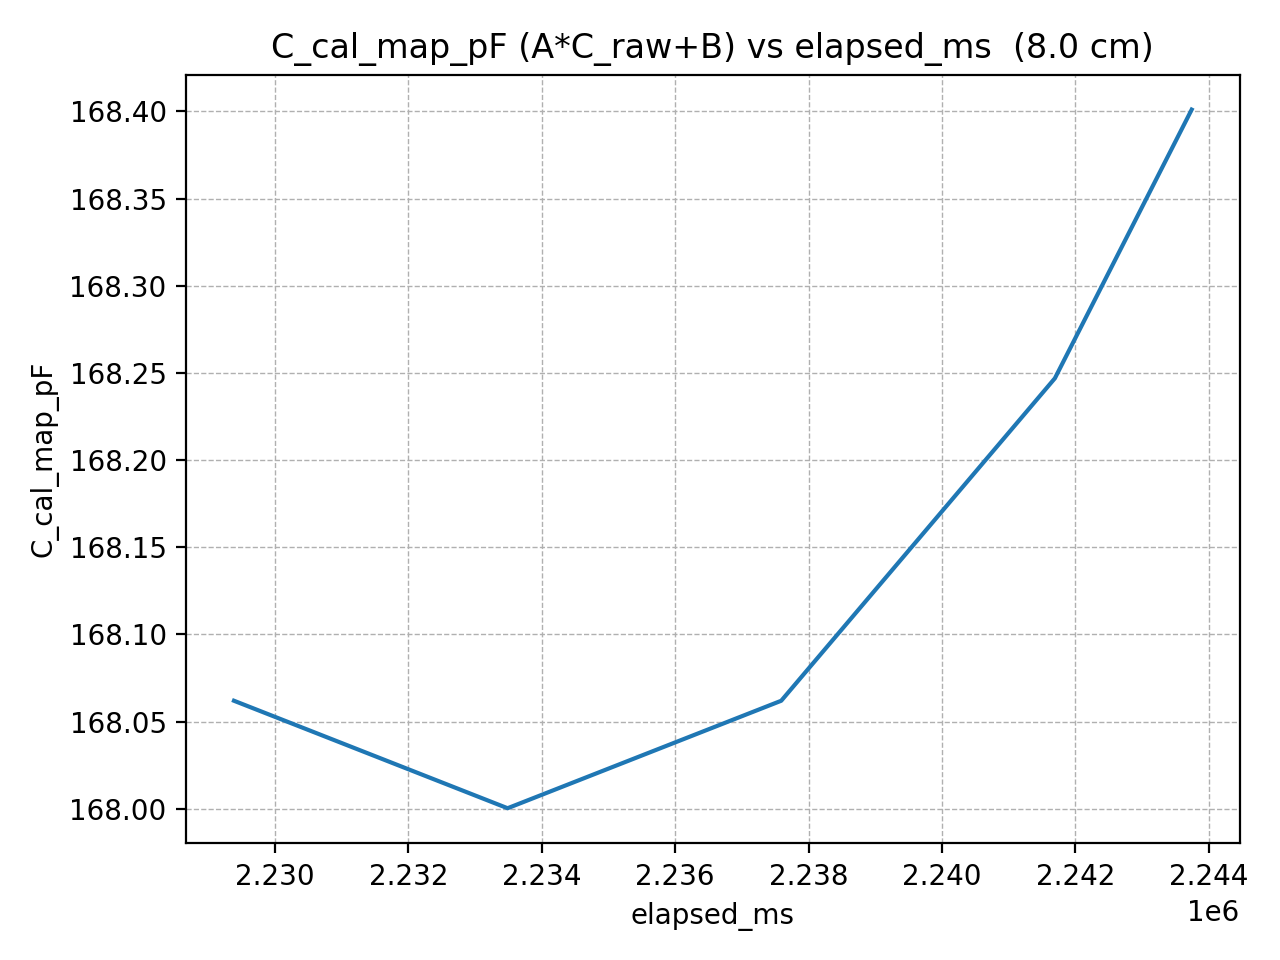

Values plotted in this chart, from the file beside it:
elapsed_ms, C_cal_map_pF
2229386, 168.1
2231437, 168
2233488, 168
2235539, 168
2237590, 168.1
2239641, 168.2
2241692, 168.2
2243743, 168.4
